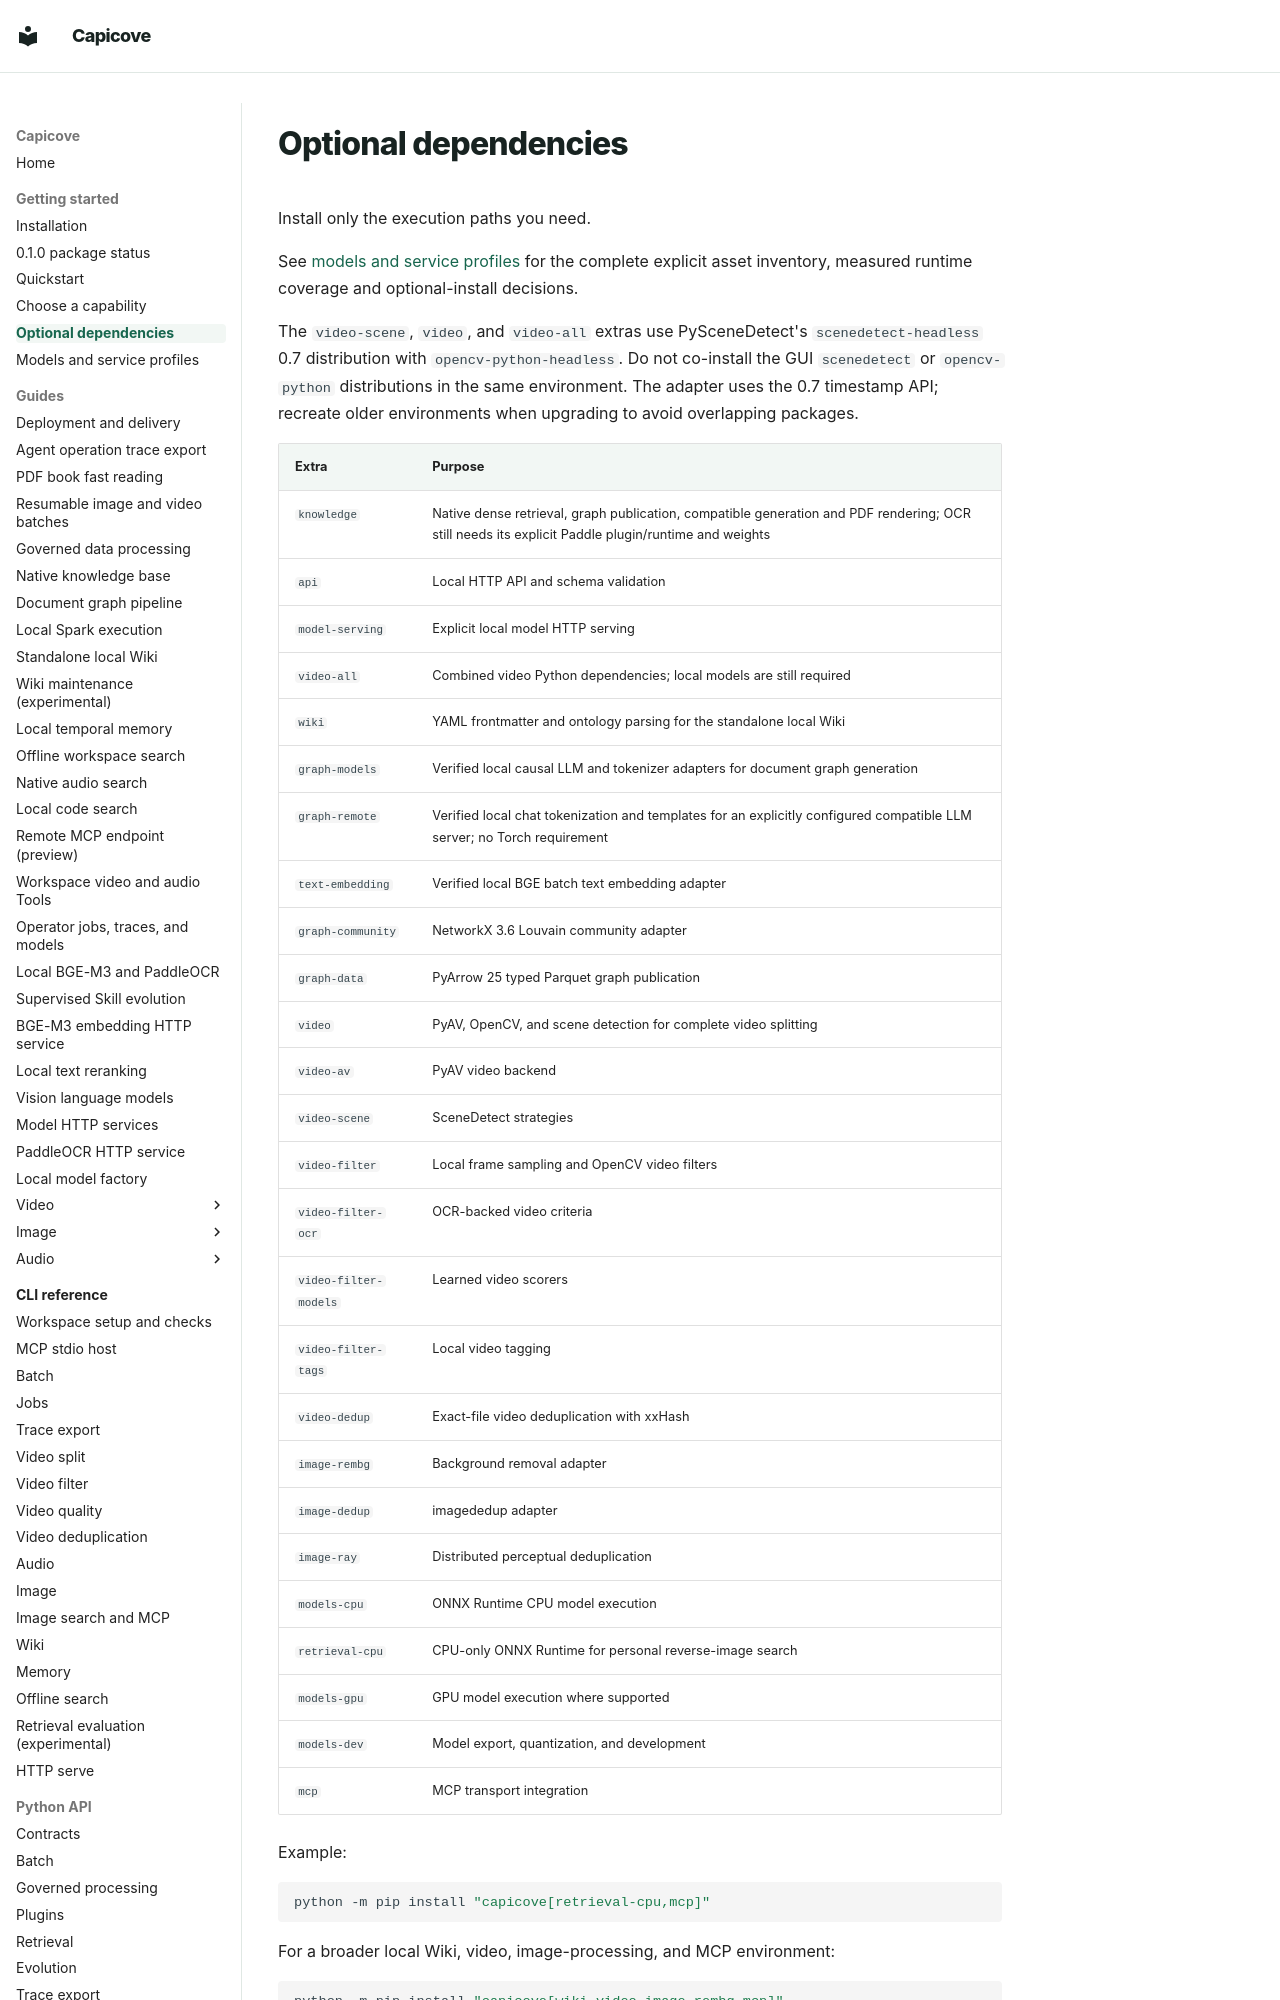

repository: happyBayes/capicove · page: getting-started/optional-dependencies/index.html · generator: mkdocs

# Optional dependencies

Install only the execution paths you need.

See [models and service profiles](runtime-profiles.md) for the complete explicit
asset inventory, measured runtime coverage and optional-install decisions.

The `video-scene`, `video`, and `video-all` extras use PySceneDetect's
`scenedetect-headless` 0.7 distribution with `opencv-python-headless`. Do not
co-install the GUI `scenedetect` or `opencv-python` distributions in the same
environment. The adapter uses the 0.7 timestamp API; recreate older environments
when upgrading to avoid overlapping packages.

| Extra | Purpose |
| --- | --- |
| `knowledge` | Native dense retrieval, graph publication, compatible generation and PDF rendering; OCR still needs its explicit Paddle plugin/runtime and weights |
| `api` | Local HTTP API and schema validation |
| `model-serving` | Explicit local model HTTP serving |
| `video-all` | Combined video Python dependencies; local models are still required |
| `wiki` | YAML frontmatter and ontology parsing for the standalone local Wiki |
| `graph-models` | Verified local causal LLM and tokenizer adapters for document graph generation |
| `graph-remote` | Verified local chat tokenization and templates for an explicitly configured compatible LLM server; no Torch requirement |
| `text-embedding` | Verified local BGE batch text embedding adapter |
| `graph-community` | NetworkX 3.6 Louvain community adapter |
| `graph-data` | PyArrow 25 typed Parquet graph publication |
| `video` | PyAV, OpenCV, and scene detection for complete video splitting |
| `video-av` | PyAV video backend |
| `video-scene` | SceneDetect strategies |
| `video-filter` | Local frame sampling and OpenCV video filters |
| `video-filter-ocr` | OCR-backed video criteria |
| `video-filter-models` | Learned video scorers |
| `video-filter-tags` | Local video tagging |
| `video-dedup` | Exact-file video deduplication with xxHash |
| `image-rembg` | Background removal adapter |
| `image-dedup` | imagededup adapter |
| `image-ray` | Distributed perceptual deduplication |
| `models-cpu` | ONNX Runtime CPU model execution |
| `retrieval-cpu` | CPU-only ONNX Runtime for personal reverse-image search |
| `models-gpu` | GPU model execution where supported |
| `models-dev` | Model export, quantization, and development |
| `mcp` | MCP transport integration |

Example:

```bash
python -m pip install "capicove[retrieval-cpu,mcp]"
```

For a broader local Wiki, video, image-processing, and MCP environment:

```bash
python -m pip install "capicove[wiki,video,image-rembg,mcp]"
```

Execution backends are separate plugin distributions rather than Capicove extras.
For local Spark processing, install the matching release after publication:

```bash
python -m pip install "capicove-execution-spark==0.1.0"
```

`capicove-execution-spark` requires PySpark 4.1–4.2 and an executable Java 17
runtime. Plugin discovery itself is lazy and does not start Spark.
